Photos from the image-classification dataset "datasets" in the GitHub repository CapstoneFresheats/ML-FreshEats. Its 6 classes are: apel segar, apel tidak segar, jeruk segar, jeruk tidak segar, pisang segar, pisang tidak segar.

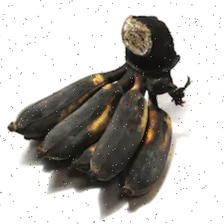
Label: pisang tidak segar

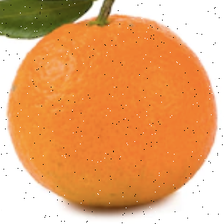
Label: jeruk segar

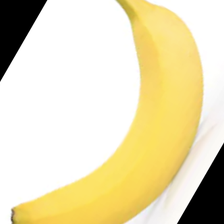
Label: pisang segar

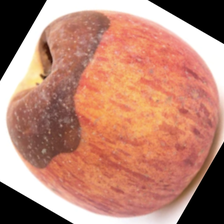
Label: apel tidak segar

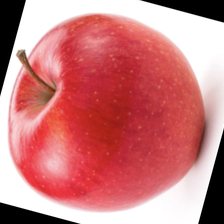
Label: apel segar

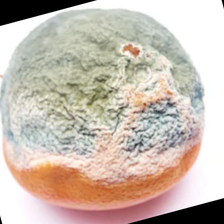
Label: jeruk tidak segar
